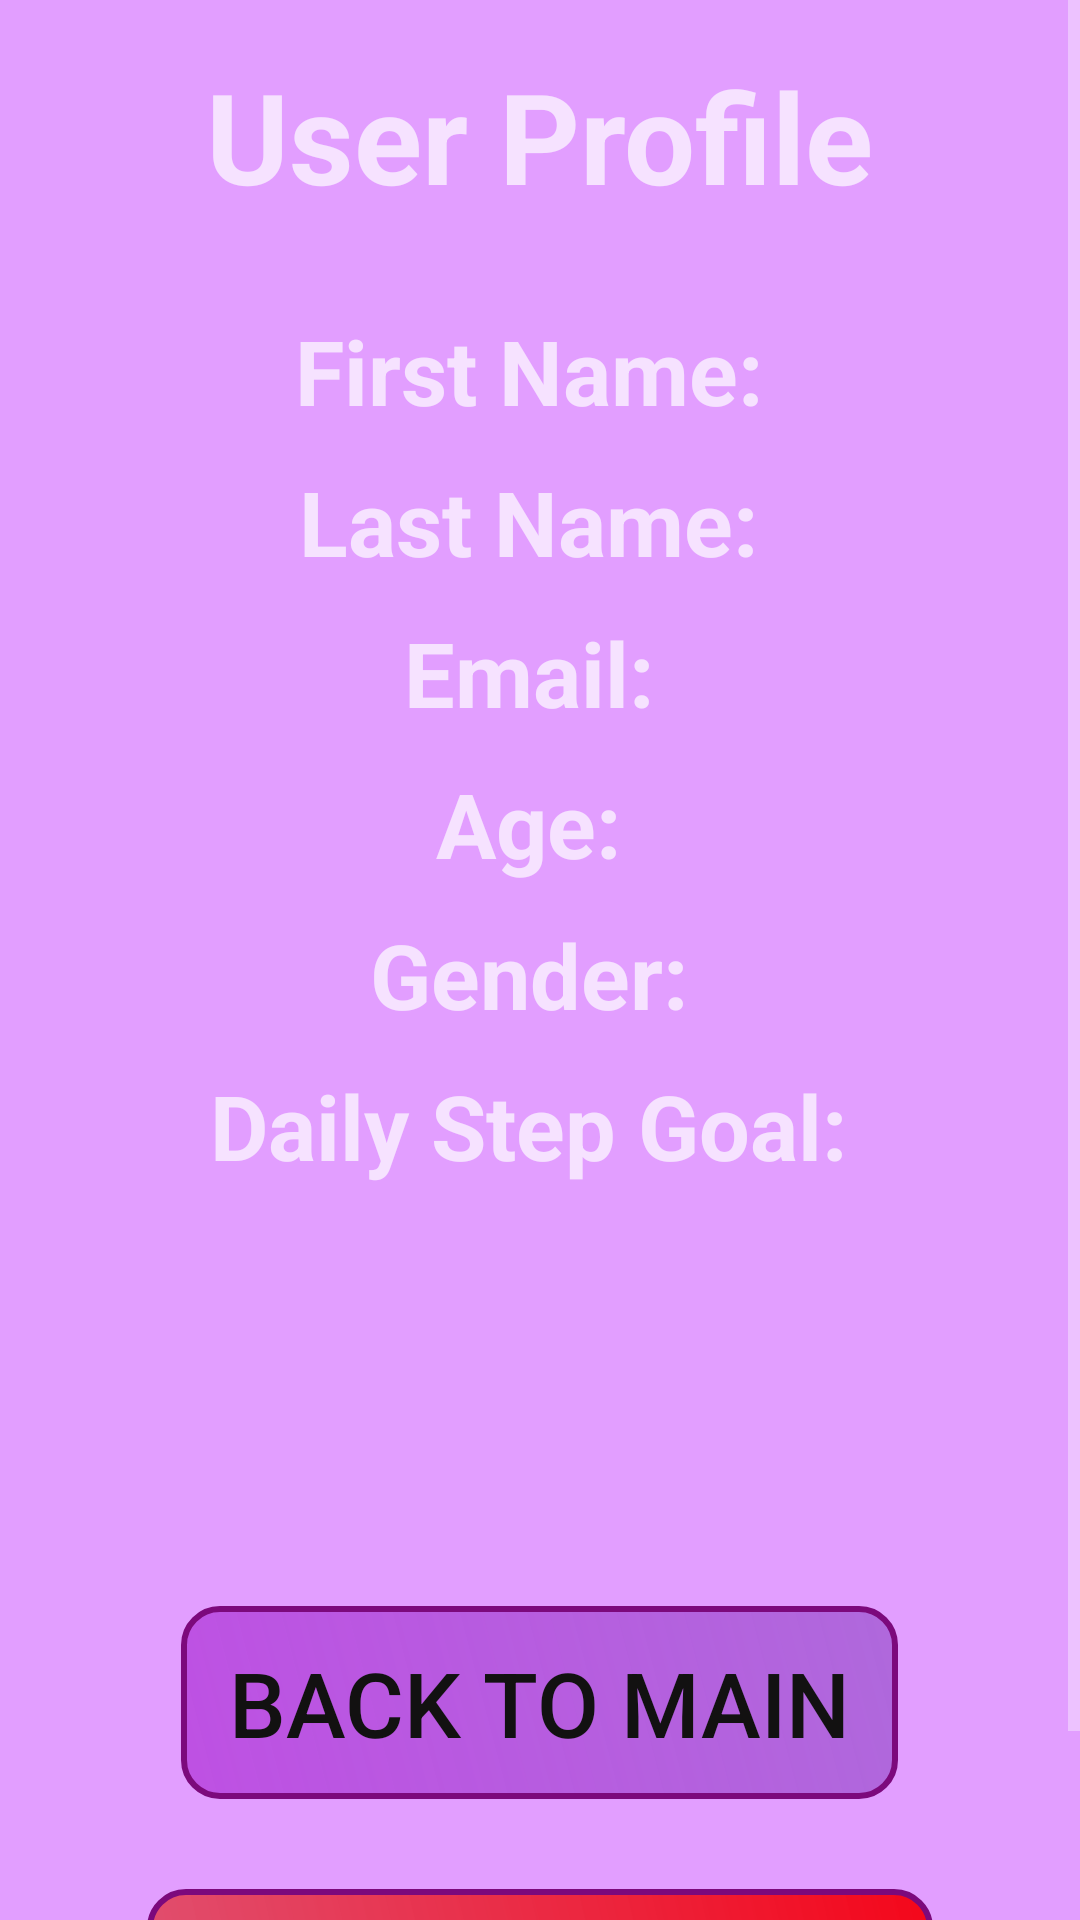

Reconstruct the res/layout file that produces this screen, plus the resources it refers to.
<!-- AndroidManifest.xml: activity theme AppTheme -->
<!-- res/layout/activity_profile.xml -->
<?xml version="1.0" encoding="utf-8"?>
<LinearLayout xmlns:android="http://schemas.android.com/apk/res/android"
    xmlns:app="http://schemas.android.com/apk/res-auto"
    xmlns:tools="http://schemas.android.com/tools"
    android:layout_width="match_parent"
    android:layout_height="match_parent"
    tools:context=".ProfileActivity">

    <ScrollView
        android:layout_width="match_parent"
        android:layout_height="match_parent"
        android:gravity="center_horizontal">


    <LinearLayout
        android:id="@+id/linearLayout"
        android:layout_width="match_parent"
        android:layout_height="wrap_content"
        android:gravity="center_horizontal"
        android:orientation="vertical"
        android:padding="16dp"
        app:layout_constraintTop_toBottomOf="@+id/userProfileTitle">

        <TextView
            android:id="@+id/userProfileTitle"
            android:layout_width="wrap_content"
            android:layout_height="wrap_content"
            android:text="User Profile"
            android:textSize="42sp"
            android:textStyle="bold"
            app:layout_constraintEnd_toEndOf="parent"
            app:layout_constraintStart_toStartOf="parent"
            app:layout_constraintTop_toTopOf="parent"
            android:layout_marginTop="1dp"/>

        
        <TextView
            android:id="@+id/tvFirstName"
            android:layout_width="wrap_content"
            android:layout_height="wrap_content"
            android:text="First Name: "
            android:textSize="30sp"
            android:textStyle="bold"
            android:layout_marginTop="30dp"/>

        <TextView
            android:id="@+id/tvLastName"
            android:layout_width="wrap_content"
            android:layout_height="wrap_content"
            android:text="Last Name: "
            android:textSize="30sp"
            android:textStyle="bold"
            android:layout_marginTop="10dp"/>

        <TextView
            android:id="@+id/tvEmail"
            android:layout_width="wrap_content"
            android:layout_height="wrap_content"
            android:text="Email: "
            android:textSize="30sp"
            android:textStyle="bold"
            android:layout_marginTop="10dp"/>

        <TextView
            android:id="@+id/tvAge"
            android:layout_width="wrap_content"
            android:layout_height="wrap_content"
            android:text="Age: "
            android:textSize="30sp"
            android:textStyle="bold"
            android:layout_marginTop="10dp"/>

        <TextView
            android:id="@+id/tvGender"
            android:layout_width="wrap_content"
            android:layout_height="wrap_content"
            android:text="Gender: "
            android:textSize="30sp"
            android:textStyle="bold"
            android:layout_marginTop="10dp"/>

        <TextView
            android:id="@+id/tvDailyStepGoal"
            android:layout_width="wrap_content"
            android:layout_height="wrap_content"
            android:text="Daily Step Goal: "
            android:textSize="30sp"
            android:textStyle="bold"
            android:layout_marginTop="10dp"/>


        
        <Button
            android:id="@+id/btnBackToMain"
            android:background="@drawable/button_background"
            android:layout_width="wrap_content"
            android:layout_height="wrap_content"
            android:text="Back to Main"
            android:textSize="30sp"
            android:textColor="#121111"
            app:layout_constraintEnd_toEndOf="parent"
            app:layout_constraintStart_toStartOf="parent"
            app:layout_constraintTop_toBottomOf="@+id/linearLayout"
            android:layout_marginTop="140dp"/>

        <Button
            android:id="@+id/btnDeleteProfile"
            android:background="@drawable/delete_button_background"
            android:layout_width="wrap_content"
            android:layout_height="wrap_content"
            android:text="Delete Profile"
            android:textSize="30sp"
            android:textColor="#121111"
            app:layout_constraintEnd_toEndOf="parent"
            app:layout_constraintStart_toStartOf="parent"
            app:layout_constraintTop_toBottomOf="@+id/btnBackToMain"
            android:layout_marginTop="30dp"/>

    </LinearLayout>



    </ScrollView>
</LinearLayout>
<!-- resources referenced by this layout -->
<resources>
  <!-- drawable button_background (drawable) -->
  <?xml version="1.0" encoding="utf-8"?>
  <shape xmlns:android="http://schemas.android.com/apk/res/android" >
      <stroke android:width="2dp"
          android:color="#7C097C"/>
      <gradient
          android:angle="225"
          android:startColor="#AF68DC"
          android:endColor="#DDB844DF"/>
      <corners
          android:bottomLeftRadius="12dp"
          android:bottomRightRadius="12dp"
          android:topLeftRadius="12dp"
          android:topRightRadius="12dp" />
      <padding
          android:left="16dp"
          android:right="16dp"
          android:top="12dp"
          android:bottom="12dp" />
  </shape>
  <!-- drawable delete_button_background (drawable) -->
  <?xml version="1.0" encoding="utf-8"?>
  <shape xmlns:android="http://schemas.android.com/apk/res/android" >
      <stroke android:width="2dp"
          android:color="#7C097C"/>
      <gradient
          android:angle="225"
          android:startColor="#F4061A"
          android:endColor="#DDDF445B"/>
      <corners
          android:bottomLeftRadius="12dp"
          android:bottomRightRadius="12dp"
          android:topLeftRadius="12dp"
          android:topRightRadius="12dp" />
      <padding
          android:left="16dp"
          android:right="16dp"
          android:top="12dp"
          android:bottom="12dp" />
  </shape>
  <style name="AppTheme" parent="Theme.AppCompat.NoActionBar">
          <item name="android:windowBackground">@drawable/app_background</item>
  
      </style>
  <!-- drawable app_background (drawable) -->
  <?xml version="1.0" encoding="utf-8"?>
  <selector xmlns:android="http://schemas.android.com/apk/res/android">
      <item android:drawable="@color/app_background_color" />
  </selector>
  <color name="app_background_color">#E29EFF</color>
</resources>
